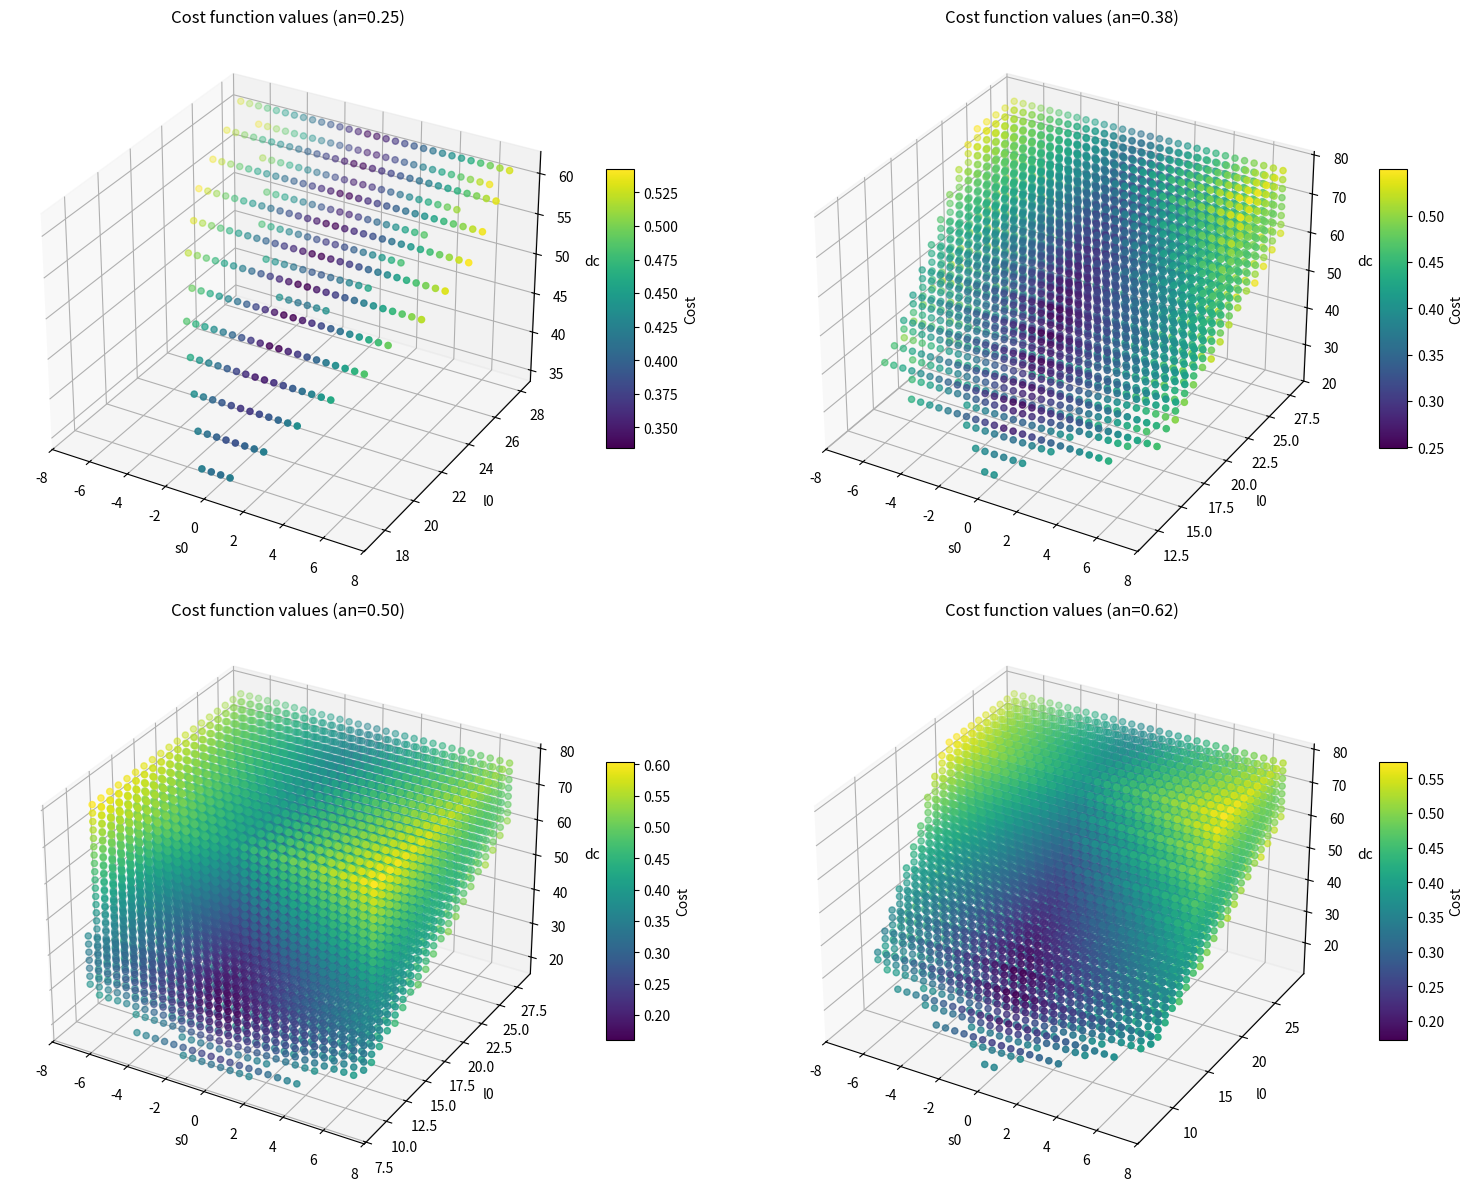
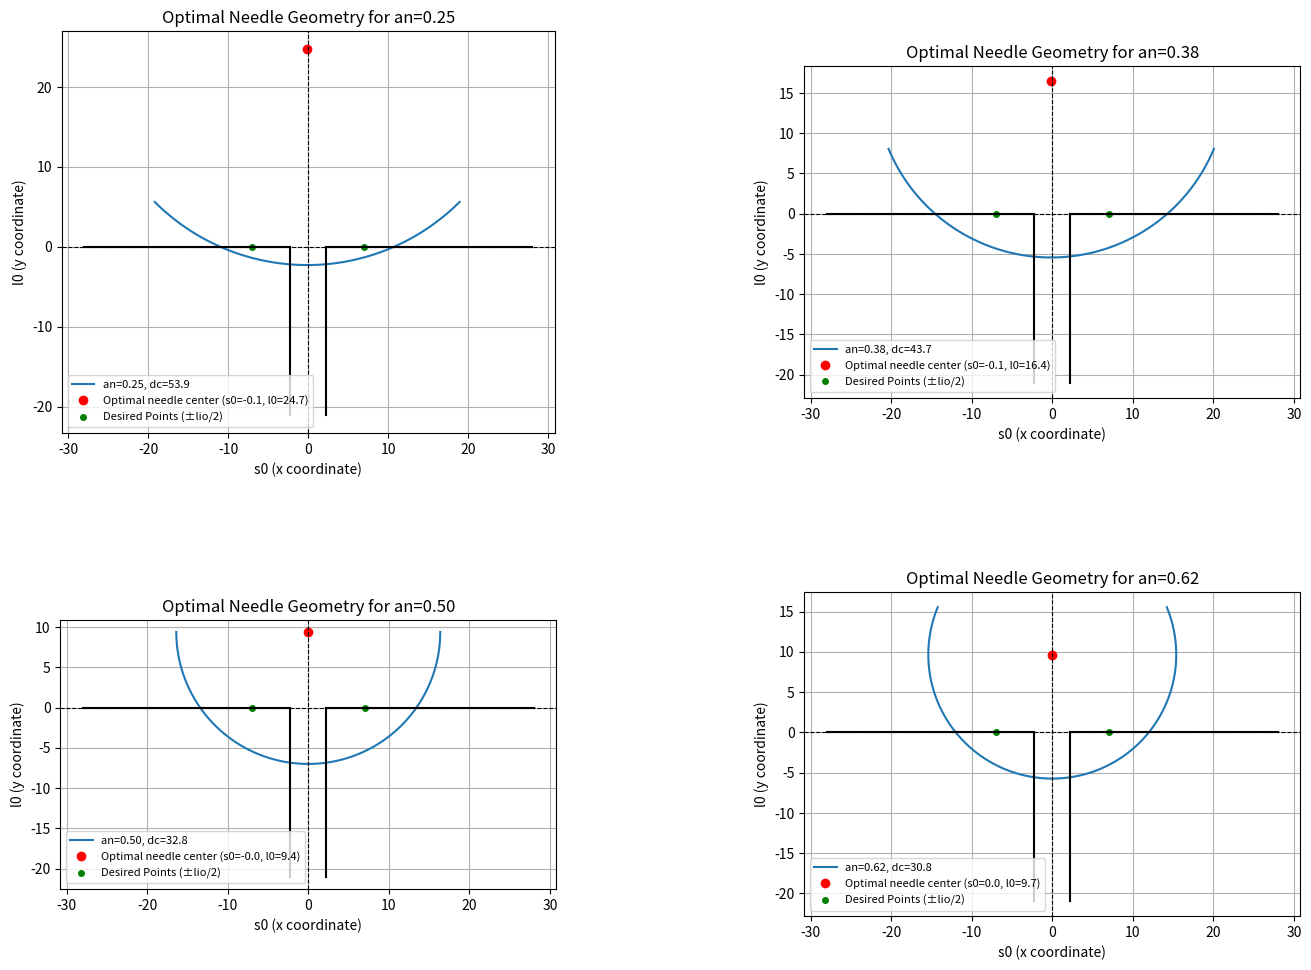

Here is the Python script that generated these plots, in order:
import numpy as np
from scipy.optimize import brute
from scipy.optimize import fmin
from scipy.optimize import minimize
import matplotlib.pyplot as plt
from mpl_toolkits.mplot3d import Axes3D
import time
import matplotlib
print(matplotlib.__version__)
# input costants (geoemtric parameters of the suture)
lio = 14 # length between actual and desired entry/exit points (mm) -- 3 times ww in the paper
ww = 4.5  # wound width, space between vessel (mm)
lins = 10  # minimum grasping needle length (mm)
hti = 8  # Input to stop unwanted needle-tissue contact at the end of the suture (mm)
gamma = np.pi # angle between vessels
lambda_weights = [1, 1, 1, 1, 1, 1]  # weights for suture parameters (tunable)
an_values = [1/4, 3/8, 1/2, 5/8]  # discrete values of needle shape

# t = distance between desired entry (Id) and input edge of wound (Ei) -- constant
t = (lio - ww) / (2 * np.cos((np.pi - gamma) / 2)) # = 5.52mm (gamma =4pi/5, ww=5.5, lio=16)

# Feasible ranges
ranges = [
    (-lio / 2, lio / 2),  # s0
    (0, 2*lio),           # l0
    (10, 77)              # dc
]

feasible_terms =[]

## CONSTRAINTS DEFINITION

#1) BT = BITE TIME
def bite_time_constraint(needle_vars, *args):
    s0, l0, dc = needle_vars
    gamma, lio, ww, lambda_weights, an = args
    alpha_2 = np.arcsin(np.clip(
        2 * np.sin(gamma / 2) / dc * (l0 - np.tan((np.pi - gamma) / 2) * (lio / 2 - s0)),
        -1, 1
    ))
    ein = (-dc / 2 * np.cos(alpha_2 + (np.pi - gamma) / 2) + lio / 2 - s0) / (np.cos((np.pi - gamma) / 2))
    qy = (
        np.sin(2 * np.pi * an) * (ww / 2 + (t - ein) * np.cos((np.pi - gamma) / 2) - s0)
        + np.cos(2 * np.pi * an) * (ein * np.sin((np.pi - gamma) / 2) - l0)
        + l0
    )
    return qy - t * np.sin((np.pi - gamma) / 2) - hti
#2.1) SW = SWITCHING TIME constraint --> possible needle grasping
def switching_time_constraint_1(needle_vars, *args):
    s0, l0, dc = needle_vars
    gamma, lio, ww, lambda_weights, an = args

    alpha_1 = np.arcsin(np.clip(
        2 * np.sin(gamma/2) / dc * (l0 - np.tan((np.pi - gamma)/2) * (lio/2 + s0)),
        -1, 1
    ))
    alpha_2 = np.arcsin(np.clip(
        2 * np.sin(gamma / 2) / dc * (l0 - np.tan((np.pi - gamma) / 2) * (lio / 2 - s0)),
        -1, 1
    ))
    lg = (np.pi*an*dc - dc/2*(gamma-alpha_1-alpha_2))/2

    return lg-lins
#2.2) SW = SWITCHING TIME constraint --> the needle passes externally to the wound
def switching_time_constraint_2(needle_vars, *args):
    s0, l0, dc = needle_vars
    gamma, lio, ww, lambda_weights, an = args

    alpha_1 = np.arcsin(np.clip(
        2 * np.sin(gamma/2) / dc * (l0 - np.tan((np.pi - gamma)/2) * (lio/2 + s0)),
        -1, 1
    ))
    alpha_2 = np.arcsin(np.clip(
        2 * np.sin(gamma / 2) / dc * (l0 - np.tan((np.pi - gamma) / 2) * (lio / 2 - s0)),
        -1, 1
    ))
    Ia_Oa = dc*np.sin((gamma-alpha_1-alpha_2)/2)

    return Ia_Oa-ww
#2.3) SW = SWITCHING TIME constraint --> the needle must be inside the tissue
def switching_time_constraint_3(needle_vars, *args):
    s0, l0, dc = needle_vars
    gamma, lio, ww, lambda_weights, an = args

    dh_coord = -dc/2 +l0 -t*np.sin((np.pi-gamma)/2)

    return -dh_coord
#2.4) SW = SWITCHING TIME constraint --> the needle enters from one side (it doesn't work now)
def switching_time_constraint_4(needle_vars, *args):
    s0, l0, dc = needle_vars
    gamma, lio, ww, lambda_weights, an = args

    alpha_2 = np.arcsin(np.clip(
        2 * np.sin(gamma/2) / dc * (l0 - np.tan((np.pi - gamma)/2) * (lio/2 - s0)),
        -1, 1
    ))
    ein = (-dc / 2 * np.cos(alpha_2 + (np.pi - gamma) / 2) + lio / 2 - s0) / (np.cos((np.pi - gamma) / 2))
    Id_Ei = [t*np.cos(np.pi-((np.pi-gamma)/2)), t*np.sin(np.pi-((np.pi-gamma)/2))]
    Id_Ia = [ein*np.cos(np.pi-(np.pi-gamma)/2), ein*np.sin(np.pi-(np.pi-gamma)/2)]

    return 1 - np.inner(Id_Ia,Id_Ei)/t**2
#2.5) SW = SWITCHING TIME constraint --> the needle exits from the other side (it doesn't work now)
def switching_time_constraint_5(needle_vars, *args):
    s0, l0, dc = needle_vars
    gamma, lio, ww, lambda_weights, an = args

    alpha_1 = np.arcsin(np.clip(
        2 * np.sin(gamma/2) / dc * (l0 - np.tan((np.pi - gamma)/2) * (lio/2 + s0)),
        -1, 1
    ))
    eout = (-dc / 2 * np.cos(alpha_1 + (np.pi - gamma) / 2) + lio / 2 + s0) / (np.cos((np.pi - gamma) / 2))
    Od_Eo = [t*np.cos((np.pi-gamma)/2), t*np.sin((np.pi-gamma)/2)]
    Od_Oa = [eout*np.cos((np.pi-gamma)/2), eout*np.sin((np.pi-gamma)/2)]

    return 1 - np.inner(Od_Oa,Od_Eo)/t**2
#3) ET = EXTRACTION TIME
def extraction_time_constraint(needle_vars, *args):
    s0, l0, dc = needle_vars
    gamma, lio, ww, lambda_weights, an = args

    alpha_1 = np.arcsin(np.clip(
        2 * np.sin(gamma / 2) / dc * (l0 - np.tan((np.pi - gamma) / 2) * (lio / 2 + s0)),
        -1, 1
    ))
    eout = (-dc / 2 * np.cos(alpha_1 + (np.pi - gamma) / 2) + lio / 2 + s0) / (np.cos((np.pi - gamma) / 2))
    py = (
       -np.sin(2 * np.pi * an) * (-ww / 2 - (t - eout) * np.cos((np.pi - gamma) / 2) - s0)
        + np.cos(2 * np.pi * an) * (eout * np.sin((np.pi - gamma) / 2) - l0)
        + l0
    )

    return py - t * np.sin((np.pi - gamma) / 2) - hti

# DELTA MAX AND MIN EVALUATION WITHIN THE FEASIBLE SET
def feasible_set_computation(needle_vars, gamma, lio, ww, lambda_weights, an):
    
    if not bite_time_constraint(needle_vars, gamma, lio, ww, lambda_weights, an) >= 0:
        return np.inf
    if not switching_time_constraint_1(needle_vars, gamma, lio, ww, lambda_weights, an) >= 0:
        return np.inf
    if not switching_time_constraint_2(needle_vars, gamma, lio, ww, lambda_weights, an) >= 0:
        return np.inf
    if not switching_time_constraint_3(needle_vars, gamma, lio, ww, lambda_weights, an) >= 0:
        return np.inf
    if not switching_time_constraint_4(needle_vars, gamma, lio, ww, lambda_weights, an) >= 0:
        return np.inf
    if not switching_time_constraint_5(needle_vars, gamma, lio, ww, lambda_weights, an) >= 0:
        return np.inf
    if not extraction_time_constraint(needle_vars, gamma, lio, ww, lambda_weights, an) >= 0:
        return np.inf

    # not normalized cost function
    s0, l0, dc = needle_vars
    alpha_1 = np.arcsin(np.clip(
        2 * np.sin(gamma / 2) / dc * (l0 - np.tan((np.pi - gamma) / 2) * (lio / 2 + s0)),
        -1, 1
    ))
    alpha_2 = np.arcsin(np.clip(
        2 * np.sin(gamma / 2) / dc * (l0 - np.tan((np.pi - gamma) / 2) * (lio / 2 - s0)),
        -1, 1
    ))
    beta_in = np.pi / 2 + alpha_2
    beta_out = np.pi / 2 + alpha_1
    dh = abs(-dc / 2 + l0 - t * np.sin((np.pi - gamma) / 2))
    sn = abs(s0)
    ein = (-dc / 2 * np.cos(alpha_2 + (np.pi - gamma) / 2) + lio / 2 - s0) / (np.cos((np.pi - gamma) / 2))
    eout = (-dc / 2 * np.cos(alpha_1 + (np.pi - gamma) / 2) + lio / 2 + s0) / (np.cos((np.pi - gamma) / 2))

    # extraction of feasible DELTA
    terms = [beta_in - np.pi / 2, ein, dh - lio / 2, sn, beta_out - np.pi / 2, eout]
    feasible_terms.append(terms)

    weighted_terms = [
        lambda_weights[i] * abs(terms[i]) for i in range(len(terms))
    ]

    return sum(weighted_terms)

# At this stage it's not important the optimal solution, we simply evaluate the values of the function in the ranges (tunable)
Ns = 30  # grid resolution
for an in an_values:

    result = brute(
        feasible_set_computation,
        ranges=ranges,
        args=(gamma, lio, ww, lambda_weights, an),
        full_output=True,
        finish= None,
        Ns=Ns,
        disp = True
    )

if feasible_terms:
    delta = np.abs(feasible_terms)
    delta_max = np.max(delta, axis=0)   #useful for normalization
    delta_min = np.min(delta, axis=0)   #useful for normalization
    #print("Maximum and minimum values of DELTA terms:")
    #for i, (max_val, min_val) in enumerate(zip(delta_max, delta_min)):
    #    print(f"terms[{i}]: Max = {max_val:.2f}, Min = {min_val:.2f}")
    # beta_in, e_in, dh, sn, beta_out, e_out
else:
    print("Nessuna soluzione valida trovata.")

# COST FUNCTION BUILDING WITH COMPUTED DELTAs
def cost_function_brute(needle_vars, gamma, lio, ww, lambda_weights, an, delta_min, delta_max):
    # Verifica dei vincoli
    if not bite_time_constraint(needle_vars, gamma, lio, ww, lambda_weights, an) >= 0:
        return np.inf
    if not switching_time_constraint_1(needle_vars, gamma, lio, ww, lambda_weights, an) >= 0:
        return np.inf
    if not switching_time_constraint_2(needle_vars, gamma, lio, ww, lambda_weights, an) >= 0:
        return np.inf
    if not switching_time_constraint_3(needle_vars, gamma, lio, ww, lambda_weights, an) >= 0:
        return np.inf
    if not switching_time_constraint_4(needle_vars, gamma, lio, ww, lambda_weights, an) >= 0:
        return np.inf
    if not switching_time_constraint_5(needle_vars, gamma, lio, ww, lambda_weights, an) >= 0:
        return np.inf
    if not extraction_time_constraint(needle_vars, gamma, lio, ww, lambda_weights, an) >= 0:
        return np.inf

    # Calcolo dei termini
    s0, l0, dc = needle_vars
    alpha_1 = np.arcsin(np.clip(
        2 * np.sin(gamma / 2) / dc * (l0 - np.tan((np.pi - gamma) / 2) * (lio / 2 + s0)),
        -1, 1
    ))
    alpha_2 = np.arcsin(np.clip(
        2 * np.sin(gamma / 2) / dc * (l0 - np.tan((np.pi - gamma) / 2) * (lio / 2 - s0)),
        -1, 1
    ))
    beta_in = np.pi / 2 + alpha_2
    beta_out = np.pi / 2 + alpha_1
    dh = abs(-dc / 2 + l0 - t * np.sin((np.pi - gamma) / 2))
    sn = abs(s0)
    ein = (-dc / 2 * np.cos(alpha_2 + (np.pi - gamma) / 2) + lio / 2 - s0) / (np.cos((np.pi - gamma) / 2))
    eout = (-dc / 2 * np.cos(alpha_1 + (np.pi - gamma) / 2) + lio / 2 + s0) / (np.cos((np.pi - gamma) / 2))

    terms = [beta_in - np.pi / 2, ein, dh - lio / 2, sn, beta_out - np.pi / 2, eout]

    normalized_terms = [
        (abs(terms[i]) - delta_min[i]) / (delta_max[i] - delta_min[i])
        for i in range(len(terms))
    ]

    weighted_terms = [
        lambda_weights[i] * normalized_terms[i] for i in range(len(terms))
    ]
    return sum(weighted_terms)/sum(lambda_weights)

best_solution = None
best_cost = float('inf')
optimal_solutions = []

# compute time of execution
start_time = time.time()

for an in an_values:

    result = brute(
        cost_function_brute,
        ranges=ranges,
        args=(gamma, lio, ww, lambda_weights, an, delta_min, delta_max),
        full_output=True,
        finish= fmin,   #find local minimum
        Ns=Ns,
        disp = True
    )

    min_cost, min_vars = result[1], result[0]
    optimal_solutions.append((min_cost, min_vars, an))

    if min_cost < best_cost:
        best_cost = min_cost
        best_solution = (min_vars, an)

end_time = time.time()

if best_solution: #The best solution among the an values
    
    optimal_vars, optimal_an = best_solution

    optimal_s0 = optimal_vars[0]
    optimal_l0 = optimal_vars[1] 
    optimal_dc = optimal_vars[2]  

    # optimal results (debugging)
    alpha_1_best = np.arcsin(np.clip(
        2 * np.sin(gamma / 2) / optimal_dc * (optimal_l0 - np.tan((np.pi - gamma) / 2) * (lio / 2 + optimal_s0)),
        -1, 1
    ))
    alpha_2_best = np.arcsin(np.clip(
        2 * np.sin(gamma/2) / optimal_dc * (optimal_l0 - np.tan((np.pi - gamma)/2) * (lio/2 - optimal_s0)),
        -1, 1
    ))
    beta_in_best = np.pi/2 + alpha_2_best
    beta_out_best = np.pi/2 + alpha_1_best
    ein_best = (-optimal_dc / 2 * np.cos(alpha_2_best + (np.pi - gamma) / 2) + lio / 2 - optimal_s0) / (np.cos((np.pi - gamma) / 2))
    eout_best = (-optimal_dc / 2 * np.cos(alpha_1_best + (np.pi - gamma) / 2) + lio / 2 + optimal_s0) / (np.cos((np.pi - gamma) / 2))
    dh_best = abs(-optimal_dc/2 + optimal_l0 - t*np.sin((np.pi-gamma)/2))
    sn_best = abs(optimal_s0)
    lg_best = (np.pi*optimal_an*optimal_dc - optimal_dc/2*(gamma-alpha_1_best-alpha_2_best))/2
    
    print(f"Optimal solution found using brute force: Cost function value C = {best_cost:.4f}, s0={optimal_s0:.1f}, "
          f"l0={optimal_l0:.1f}, dc={optimal_dc:.1f}, an={optimal_an:.2f}")
    print(f"Optimal values of suture parameters: beta_in = {beta_in_best:.2f}, beta_out = {beta_out_best:.2f}, e_in = {ein_best:.2f}, "
          f"e_out = {eout_best:.2f}, sn = {sn_best:.1f}, dh = {dh_best:.1f}, alpha_1 = {alpha_1_best:.2f}, "
          f"alpha_2 = {alpha_2_best:.2f}, lg = {lg_best:.1f}")

    # mesh grid
    s0_vals = np.linspace(-lio / 2, lio / 2, 30)  
    l0_vals = np.linspace(0, 2*lio, 30)            
    dc_vals = np.linspace(10, 77, 30)     

    # VISUALIZATION of cost functions
    fig = plt.figure(figsize=(16, 12))

    for idx, an in enumerate(an_values):

        S0, L0, DC = np.meshgrid(s0_vals, l0_vals, dc_vals)
        
        ax = fig.add_subplot(2, 2, idx+1, projection='3d')
        ax.set_title(f"Cost function values (an={an:.2f})")
        ax.set_xlabel('s0')
        ax.set_ylabel('l0')
        ax.set_zlabel('dc')
        
        Costs = np.zeros(S0.shape)
        for i in range(S0.shape[0]):
            for j in range(S0.shape[1]):
                for k in range(S0.shape[2]):
                    s0 = S0[i, j, k]
                    l0 = L0[i, j, k]
                    dc = DC[i, j, k]
                    cost = cost_function_brute(
                        (s0, l0, dc), 
                        gamma, lio, ww, lambda_weights, an, delta_min, delta_max
                        )
                    Costs[i, j, k] = cost if np.isfinite(cost) else np.nan
                    #print(f"Processing an={an}, idx={idx}, s0={s0}, l0={l0}, dc={dc}, cost={cost}")
       
        scatter = ax.scatter(S0.flatten(), L0.flatten(), DC.flatten(), c=Costs.flatten(), cmap='viridis')
        fig.colorbar(scatter, ax=ax, shrink=0.5, aspect=10, label="Cost")
    
    plt.tight_layout()
    plt.show()

else:
    print("The brute force optimization did not find a valid solution.")

## -- NEEDLE PLOTTING

fig, axes = plt.subplots(2, 2, figsize=(16, 12))
axes = axes.flatten()

# Optimal solution for each needle shape
for idx, (min_cost, min_vars, an) in enumerate(optimal_solutions):
    ax = axes[idx] 
    optimal_s0, optimal_l0, optimal_dc = min_vars

    # arc length computation
    offset = np.pi/2 - np.pi*an
    theta = np.linspace(np.pi + offset, 2 * np.pi - offset, 100)
    x_circle = optimal_dc / 2 * np.cos(theta) + optimal_s0
    y_circle = optimal_dc / 2 * np.sin(theta) + optimal_l0
    # Needle center point
    ax.plot(x_circle, y_circle, label=f'an={an:.2f}, dc={optimal_dc:.1f}')
    ax.plot(optimal_s0, optimal_l0, 'ro', label=f'Optimal needle center (s0={optimal_s0:.1f}, l0={optimal_l0:.1f})')
    # Ideal suture points
    ideal_points_x = [lio / 2, -lio / 2]
    ideal_points_y = [0, 0]
    ax.plot(ideal_points_x, ideal_points_y, 'go', label='Desired Points (±lio/2)', markersize=4)
    # Vessel geometry
    ax.plot([ww / 2, ww / 2], [(lio / 2 - ww / 2) * np.tan((np.pi - gamma) / 2), -1.5 * lio], 'k')
    ax.plot([-ww / 2, -ww / 2], [(lio / 2 - ww / 2) * np.tan((np.pi - gamma) / 2), -1.5 * lio], 'k')
    Eo = [-ww / 2, (lio / 2 - ww / 2) * np.tan((np.pi - gamma) / 2)]
    Ei = [ww / 2, (lio / 2 - ww / 2) * np.tan((np.pi - gamma) / 2)]
    Oa = [-2 * lio, -1.5 * lio * np.tan((np.pi - gamma) / 2)]
    Ia = [2 * lio, -1.5 * lio * np.tan((np.pi - gamma) / 2)]
    ax.plot([Oa[0], Eo[0]], [Oa[1], Eo[1]], 'k')
    ax.plot([Ia[0], Ei[0]], [Ia[1], Ei[1]], 'k')

    ax.axhline(0, color='black', linewidth=0.8, linestyle='--')
    ax.axvline(0, color='black', linewidth=0.8, linestyle='--')
    ax.set_xlabel('s0 (x coordinate)', fontsize=10)
    ax.set_ylabel('l0 (y coordinate)', fontsize=10)
    ax.set_aspect('equal', adjustable='box')
    ax.set_title(f'Optimal Needle Geometry for an={an:.2f}', fontsize=12)
    ax.legend(fontsize=8,loc='lower left')
    ax.grid(True)

plt.subplots_adjust(hspace=0.3, wspace=0.5)
plt.show()

# Requested time
print(f"Time taken for Ns={Ns}: {end_time - start_time:.2f} seconds")